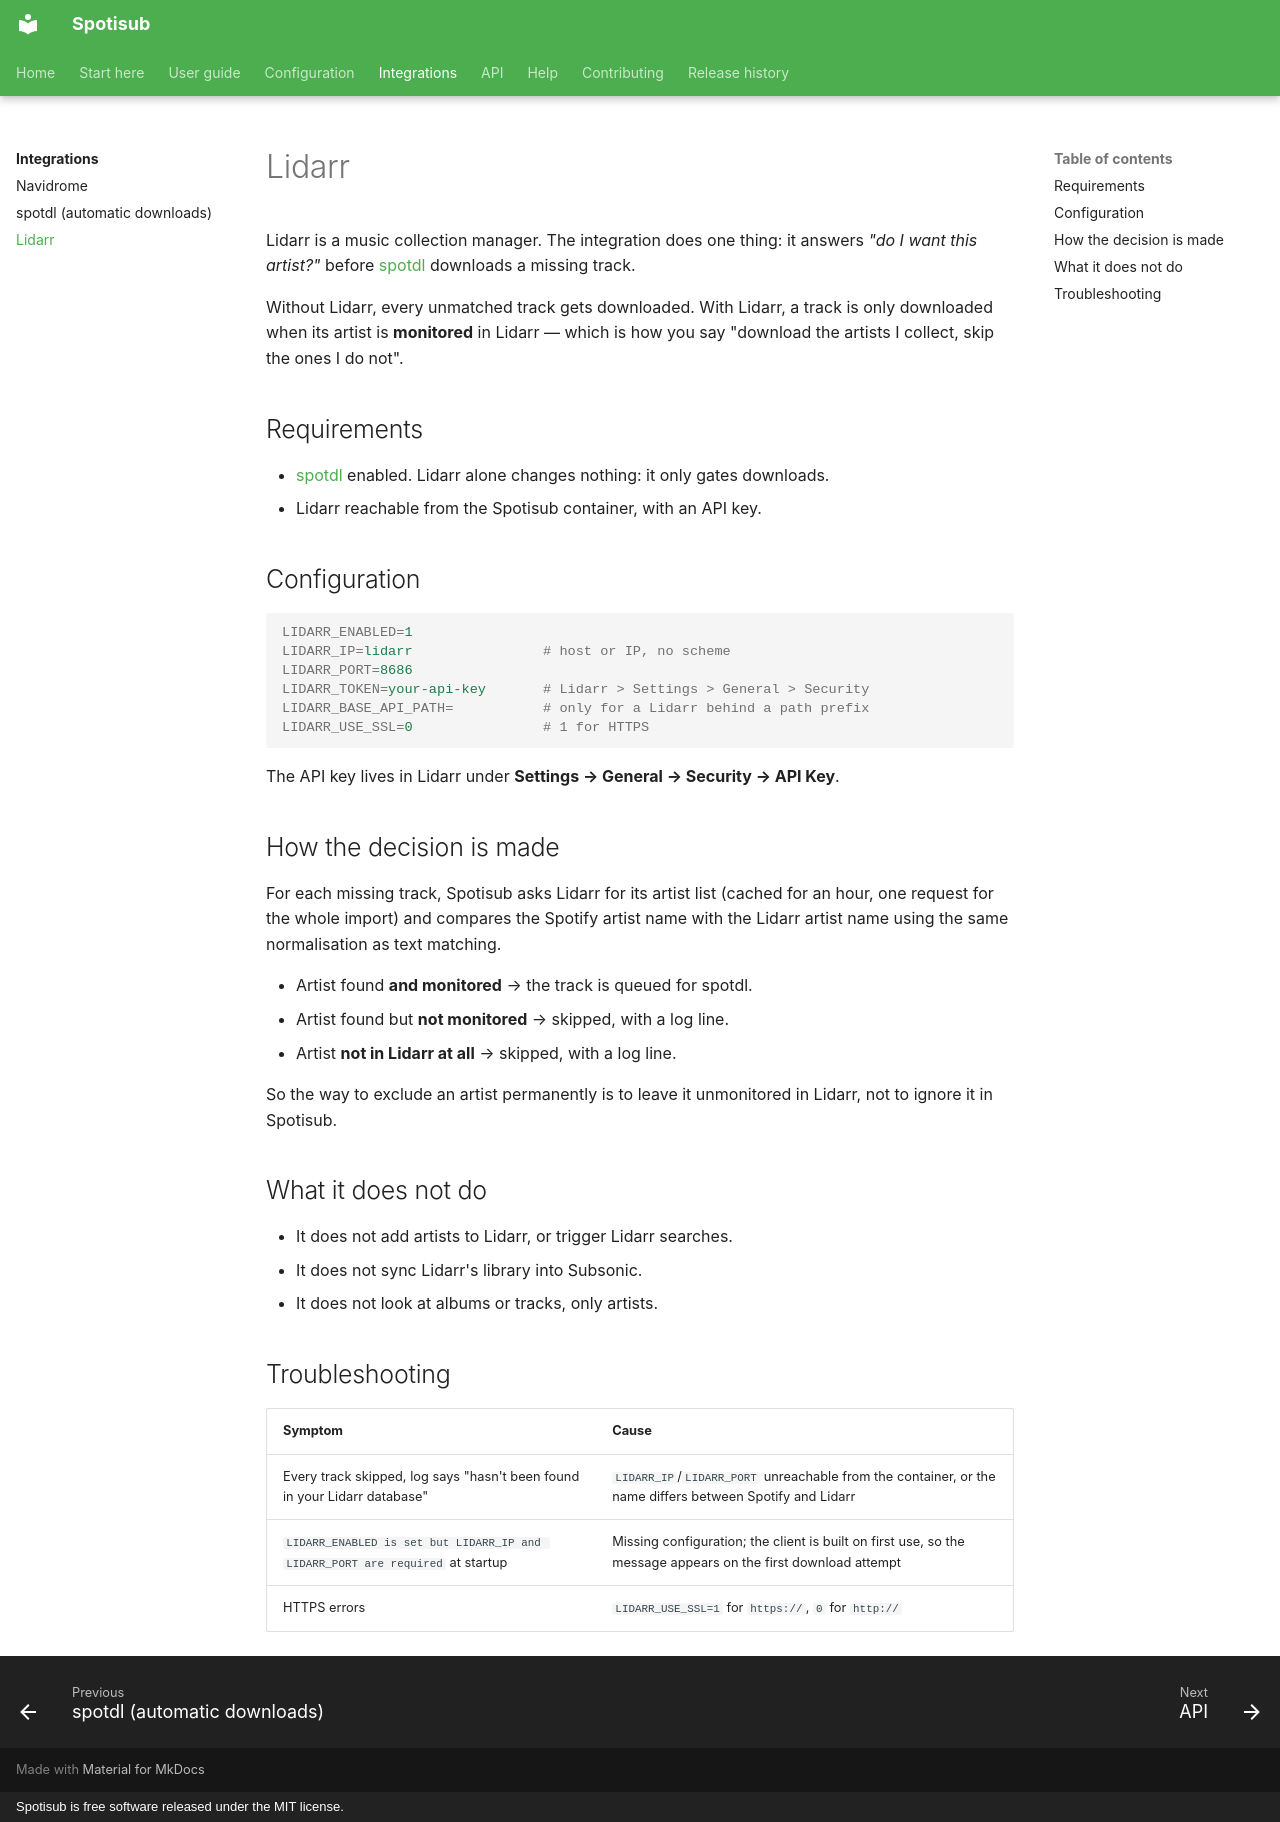

repository: blastbeng/spotisub · page: integrations/lidarr/index.html · generator: mkdocs · copyright: Spotisub is free software released under the MIT license.

# Lidarr

Lidarr is a music collection manager. The integration does one thing: it answers *"do I
want this artist?"* before [spotdl](spotdl.md) downloads a missing track.

Without Lidarr, every unmatched track gets downloaded. With Lidarr, a track is only
downloaded when its artist is **monitored** in Lidarr — which is how you say "download
the artists I collect, skip the ones I do not".

## Requirements

- [spotdl](spotdl.md) enabled. Lidarr alone changes nothing: it only gates downloads.
- Lidarr reachable from the Spotisub container, with an API key.

## Configuration

```ini
LIDARR_ENABLED=1
LIDARR_IP=lidarr                # host or IP, no scheme
LIDARR_PORT=8686
LIDARR_TOKEN=your-api-key       # Lidarr > Settings > General > Security
LIDARR_BASE_API_PATH=           # only for a Lidarr behind a path prefix
LIDARR_USE_SSL=0                # 1 for HTTPS
```

The API key lives in Lidarr under **Settings → General → Security → API Key**.

## How the decision is made

For each missing track, Spotisub asks Lidarr for its artist list (cached for an hour,
one request for the whole import) and compares the Spotify artist name with the Lidarr
artist name using the same normalisation as text matching.

- Artist found **and monitored** → the track is queued for spotdl.
- Artist found but **not monitored** → skipped, with a log line.
- Artist **not in Lidarr at all** → skipped, with a log line.

So the way to exclude an artist permanently is to leave it unmonitored in Lidarr, not to
ignore it in Spotisub.

## What it does not do

- It does not add artists to Lidarr, or trigger Lidarr searches.
- It does not sync Lidarr's library into Subsonic.
- It does not look at albums or tracks, only artists.

## Troubleshooting

| Symptom | Cause |
|---|---|
| Every track skipped, log says "hasn't been found in your Lidarr database" | `LIDARR_IP`/`LIDARR_PORT` unreachable from the container, or the name differs between Spotify and Lidarr |
| `LIDARR_ENABLED is set but LIDARR_IP and LIDARR_PORT are required` at startup | Missing configuration; the client is built on first use, so the message appears on the first download attempt |
| HTTPS errors | `LIDARR_USE_SSL=1` for `https://`, `0` for `http://` |
